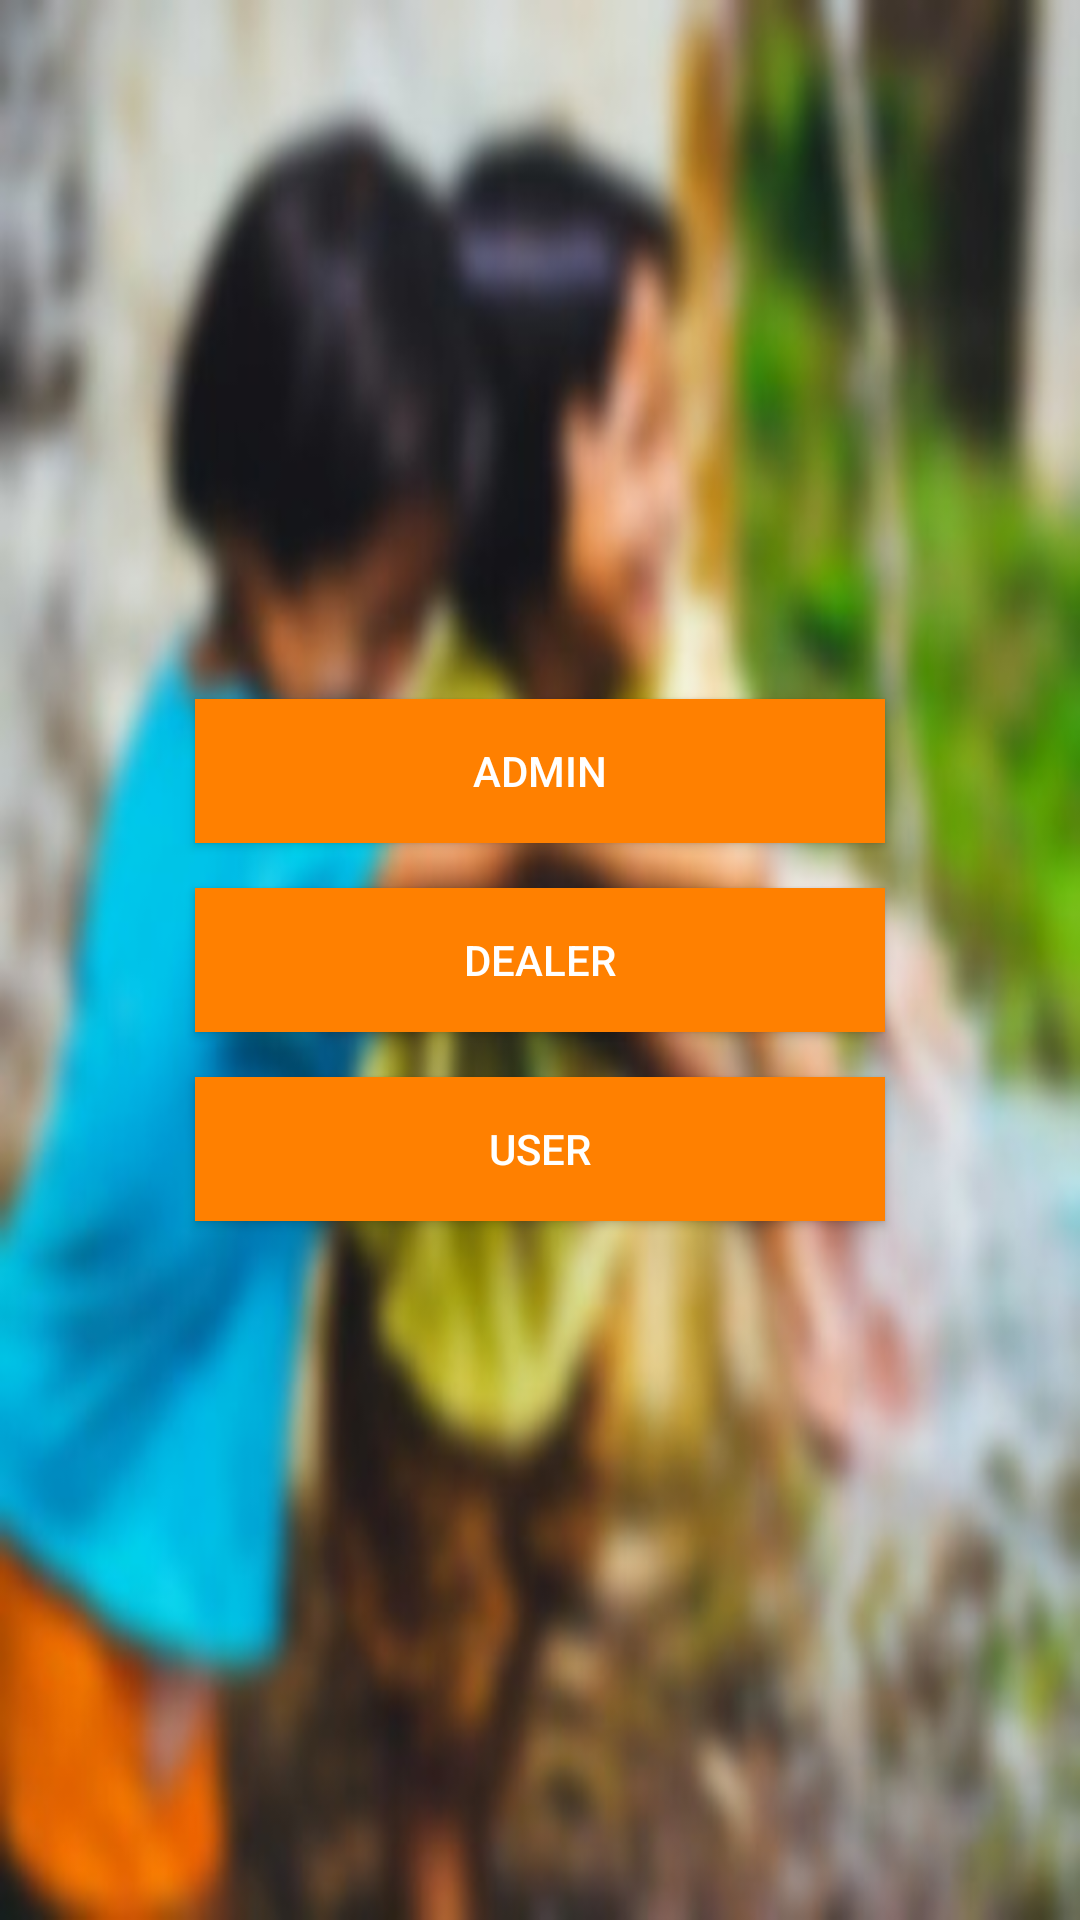

The Android layout XML behind this screen, and the referenced resources:
<!-- AndroidManifest.xml: application theme AppTheme -->
<!-- res/layout/activity_index.xml -->
<?xml version="1.0" encoding="utf-8"?>
<RelativeLayout xmlns:android="http://schemas.android.com/apk/res/android"
    xmlns:app="http://schemas.android.com/apk/res-auto"
    xmlns:tools="http://schemas.android.com/tools"
    android:layout_width="match_parent"
    android:layout_height="match_parent"
    android:background="@drawable/background"
    tools:context=".Activity.IndexActivity">
    <Button
        android:layout_width="230dp"
        android:layout_centerHorizontal="true"
        android:text="Dealer"
        android:textColor="@color/white"
        android:id="@+id/index_dealer"
        android:layout_height="wrap_content"
        android:background="@color/orange"
        android:layout_centerVertical="true"/>
    <Button
        android:layout_width="230dp"
        android:layout_centerHorizontal="true"
        android:text="Admin"
        android:textColor="@color/white"
        android:id="@+id/index_admin"
        android:layout_height="wrap_content"
        android:background="@color/orange"
        android:layout_above="@+id/index_dealer"
        android:layout_marginBottom="15dp"/>
    <Button
        android:layout_width="230dp"
        android:layout_centerHorizontal="true"
        android:text="User"
        android:textColor="@color/white"
        android:id="@+id/index_user"
        android:layout_height="wrap_content"
        android:background="@color/orange"
        android:layout_below="@+id/index_dealer"
        android:layout_marginTop="15dp"/>
</RelativeLayout>
<!-- resources referenced by this layout -->
<resources>
  <color name="orange">#ff8000</color>
  <color name="white">#ffffff</color>
  <!-- drawable background: jpg bitmap (drawable, 24318 bytes) -->
  <style name="AppTheme" parent="Theme.AppCompat.Light.DarkActionBar">
          
          <item name="colorPrimary">@color/black</item>
          <item name="colorPrimaryDark">@color/black</item>
          <item name="colorAccent">@color/black</item>
      </style>
  <color name="black">#000000</color>
</resources>
